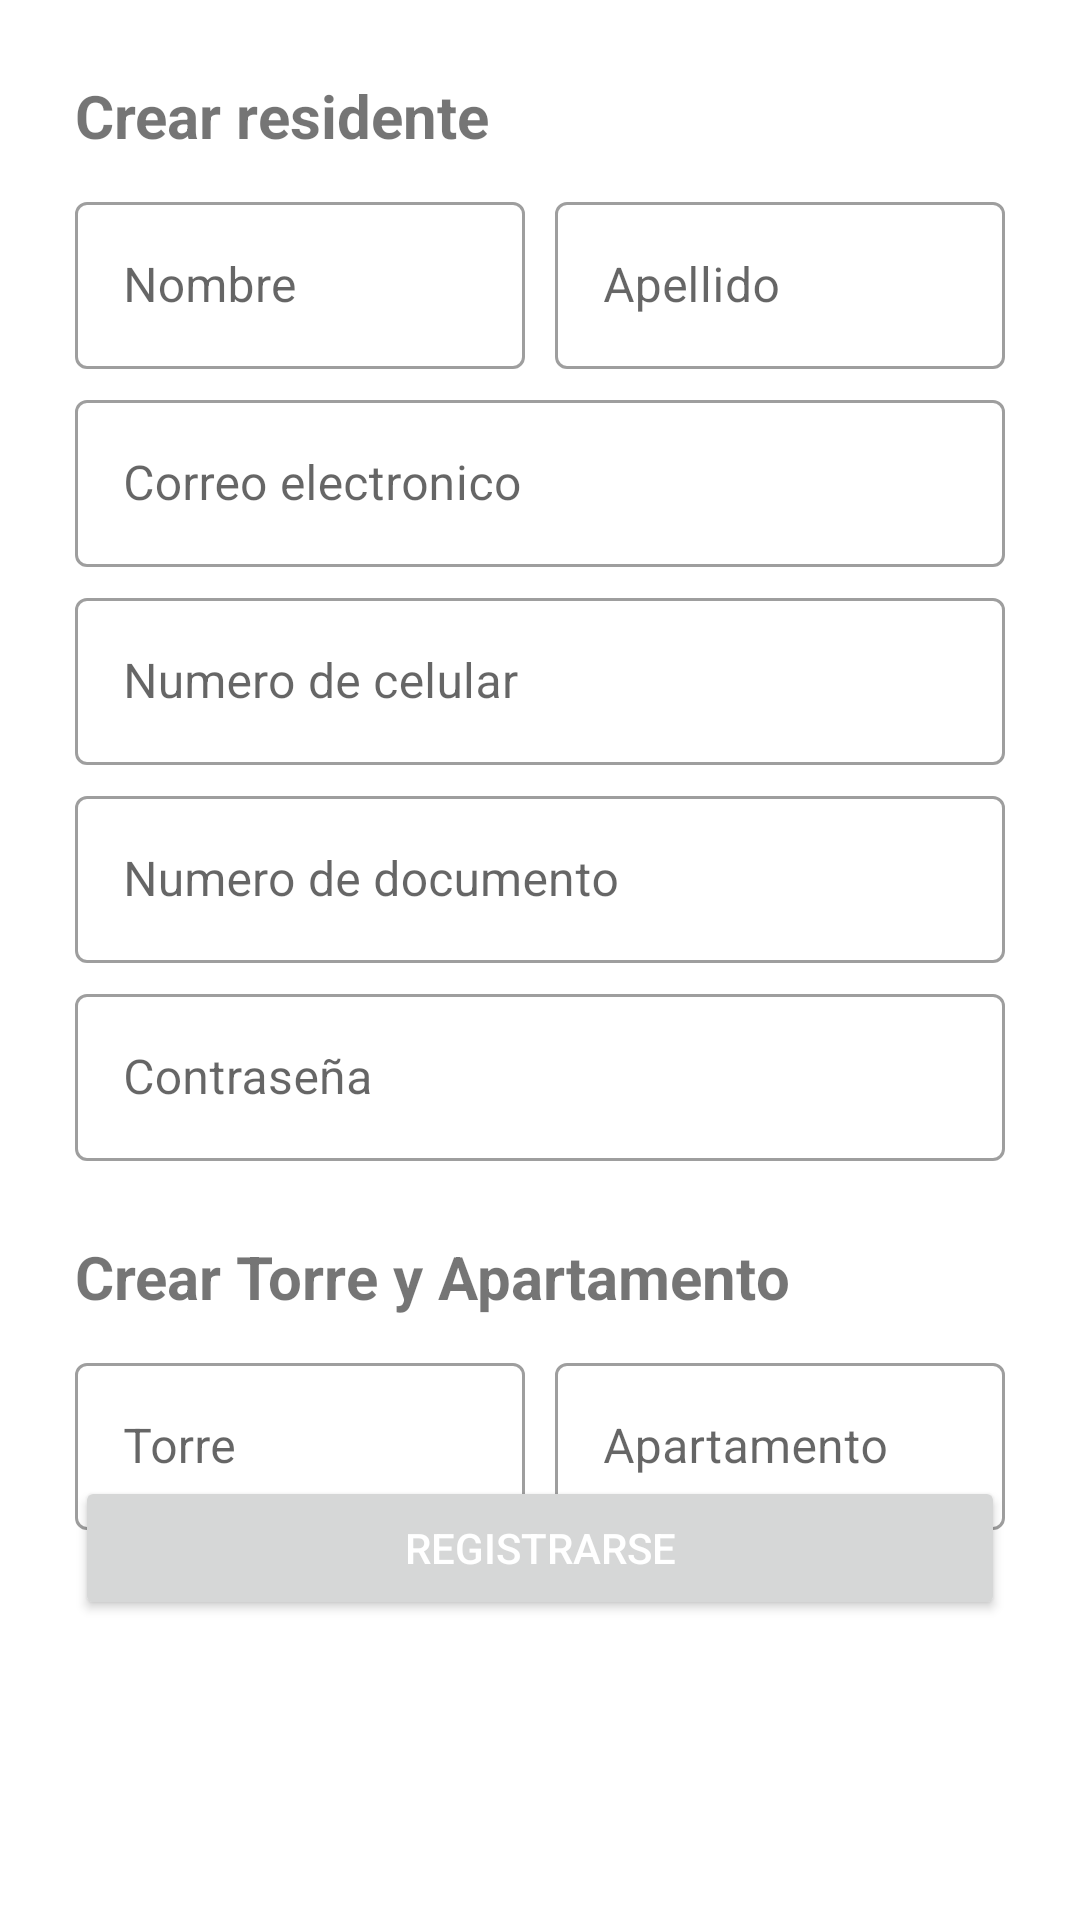

Layout XML and referenced resources for this Android screen:
<!-- AndroidManifest.xml: application theme Theme.ResidentialSecurity -->
<!-- res/layout/fragment_create_resident.xml -->
<?xml version="1.0" encoding="utf-8"?>
<androidx.coordinatorlayout.widget.CoordinatorLayout
	xmlns:android="http://schemas.android.com/apk/res/android"
	xmlns:tools="http://schemas.android.com/tools"
	xmlns:app="http://www.example.com/nombre-del-namespace"
	android:layout_width="match_parent"
	android:layout_height="match_parent"
	tools:context=".ui.home.administratorResident.createResident.CreateResidentFragment">

	<LinearLayout
		android:id="@+id/linearLayout4"
		android:layout_width="match_parent"
		android:layout_height="match_parent"
		android:orientation="vertical">

		<TextView
			android:id="@+id/textView5"
			android:layout_width="wrap_content"
			android:layout_height="wrap_content"
			android:layout_marginLeft="25dp"
			android:layout_marginTop="25dp"
			android:text="Crear residente"
			android:textSize="20dp"
			android:textStyle="bold" />

		<LinearLayout
			android:layout_width="match_parent"
			android:layout_height="wrap_content"
			android:orientation="horizontal">

			<com.google.android.material.textfield.TextInputLayout
				style="@style/Widget.MaterialComponents.TextInputLayout.OutlinedBox"
				android:layout_width="150dp"
				android:layout_height="wrap_content"
				android:layout_marginLeft="25dp"
				android:layout_marginTop="10dp"
				android:hint="Nombre">

				<com.google.android.material.textfield.TextInputEditText
					android:id="@+id/edittext_name"
					android:layout_width="match_parent"
					android:layout_height="wrap_content"
					android:inputType="text" />

			</com.google.android.material.textfield.TextInputLayout>

			<com.google.android.material.textfield.TextInputLayout
				style="@style/Widget.MaterialComponents.TextInputLayout.OutlinedBox"
				android:layout_width="match_parent"
				android:layout_height="wrap_content"
				android:layout_marginLeft="10dp"
				android:layout_marginTop="10dp"
				android:layout_marginRight="25dp"
				android:hint="Apellido">

				<com.google.android.material.textfield.TextInputEditText
					android:id="@+id/edittext_lastname"
					android:layout_width="match_parent"
					android:layout_height="wrap_content"
					android:inputType="text" />

			</com.google.android.material.textfield.TextInputLayout>

		</LinearLayout>

		<com.google.android.material.textfield.TextInputLayout
			style="@style/Widget.MaterialComponents.TextInputLayout.OutlinedBox"
			android:layout_width="match_parent"
			android:layout_height="wrap_content"
			android:layout_marginLeft="25dp"
			android:layout_marginTop="5dp"
			android:layout_marginRight="25dp"
			android:hint="Correo electronico">

			<com.google.android.material.textfield.TextInputEditText
				android:id="@+id/edittext_email"
				android:layout_width="match_parent"
				android:layout_height="wrap_content"
				android:inputType="textEmailAddress" />

		</com.google.android.material.textfield.TextInputLayout>

		<com.google.android.material.textfield.TextInputLayout
			style="@style/Widget.MaterialComponents.TextInputLayout.OutlinedBox"
			android:layout_width="match_parent"
			android:layout_height="wrap_content"
			android:layout_marginLeft="25dp"
			android:layout_marginTop="5dp"
			android:layout_marginRight="25dp"
			android:hint="Numero de celular">

			<com.google.android.material.textfield.TextInputEditText
				android:id="@+id/edittext_phone"
				android:layout_width="match_parent"
				android:layout_height="wrap_content"
				android:inputType="number" />

		</com.google.android.material.textfield.TextInputLayout>

		<com.google.android.material.textfield.TextInputLayout
			style="@style/Widget.MaterialComponents.TextInputLayout.OutlinedBox"
			android:layout_width="match_parent"
			android:layout_height="wrap_content"
			android:layout_marginLeft="25dp"
			android:layout_marginTop="5dp"
			android:layout_marginRight="25dp"
			android:hint="Numero de documento">

			<com.google.android.material.textfield.TextInputEditText
				android:id="@+id/edittext_dni"
				android:layout_width="match_parent"
				android:layout_height="wrap_content"
				android:inputType="number" />

		</com.google.android.material.textfield.TextInputLayout>

		<com.google.android.material.textfield.TextInputLayout
			style="@style/Widget.MaterialComponents.TextInputLayout.OutlinedBox"
			app:endIconMode="password_toggle"
			android:layout_width="match_parent"
			android:layout_height="wrap_content"
			android:layout_marginLeft="25dp"
			android:layout_marginTop="5dp"
			android:layout_marginRight="25dp"
			android:hint="Contraseña">

			<com.google.android.material.textfield.TextInputEditText
				android:id="@+id/edittext_password"
				android:layout_width="match_parent"
				android:layout_height="wrap_content"
				android:inputType="textPassword" />

		</com.google.android.material.textfield.TextInputLayout>

		<TextView
			android:id="@+id/textView6"
			android:layout_width="wrap_content"
			android:layout_height="wrap_content"
			android:layout_marginLeft="25dp"
			android:layout_marginTop="25dp"
			android:text="Crear Torre y Apartamento"
			android:textSize="20dp"
			android:textStyle="bold" />

		<LinearLayout
			android:layout_width="match_parent"
			android:layout_height="wrap_content"
			android:orientation="horizontal">

			<com.google.android.material.textfield.TextInputLayout
				style="@style/Widget.MaterialComponents.TextInputLayout.OutlinedBox"
				android:layout_width="150dp"
				android:layout_height="wrap_content"
				android:layout_marginLeft="25dp"
				android:layout_marginTop="10dp"
				android:hint="Torre">

				<com.google.android.material.textfield.TextInputEditText
					android:id="@+id/edittext_tower"
					android:layout_width="match_parent"
					android:layout_height="wrap_content"
					android:inputType="number" />

			</com.google.android.material.textfield.TextInputLayout>

			<com.google.android.material.textfield.TextInputLayout
				style="@style/Widget.MaterialComponents.TextInputLayout.OutlinedBox"
				android:layout_width="match_parent"
				android:layout_height="wrap_content"
				android:layout_marginLeft="10dp"
				android:layout_marginTop="10dp"
				android:layout_marginRight="25dp"
				android:hint="Apartamento">

				<com.google.android.material.textfield.TextInputEditText
					android:id="@+id/edittext_apartament"
					android:layout_width="match_parent"
					android:layout_height="wrap_content"
					android:inputType="number" />

			</com.google.android.material.textfield.TextInputLayout>

		</LinearLayout>

	</LinearLayout>

	<LinearLayout
		android:layout_width="match_parent"
		android:layout_height="wrap_content"
		android:layout_gravity="bottom"
		android:gravity="center"
		android:orientation="vertical">

		<Button
			android:id="@+id/btn_register"
			android:layout_width="match_parent"
			android:layout_height="match_parent"
			android:layout_marginLeft="25dp"
			android:layout_marginRight="25dp"
			android:layout_marginBottom="100dp"
			android:text="Registrarse"
			android:textColor="@color/white" />
	</LinearLayout>

	<ProgressBar
		android:id="@+id/progressBar"
		app:layout_anchor="@+id/linearLayout4"
		app:layout_anchorGravity="center"
		android:layout_width="wrap_content"
		android:layout_height="wrap_content"
		android:visibility="gone" />

</androidx.coordinatorlayout.widget.CoordinatorLayout>
<!-- resources referenced by this layout -->
<resources>
  <color name="white">#FFFFFFFF</color>
  <style name="Theme.ResidentialSecurity" parent="Theme.MaterialComponents.Light.NoActionBar">
          
          <item name="colorPrimary">@color/green</item>
          <item name="colorPrimaryVariant">@color/green</item>
          <item name="colorOnPrimary">@color/white</item>
          
          <item name="colorSecondary">@color/teal_200</item>
          <item name="colorSecondaryVariant">@color/teal_700</item>
          <item name="colorOnSecondary">@color/black</item>
          
          <item name="android:statusBarColor" tools:targetApi="l">?attr/colorPrimaryVariant</item>
          
          <item name="android:forceDarkAllowed" tools:targetApi="q">false</item>
      </style>
  <color name="green">#1DB954 </color>
  <color name="teal_200">#FF03DAC5</color>
  <color name="teal_700">#FF018786</color>
  <color name="black">#FF000000</color>
</resources>
